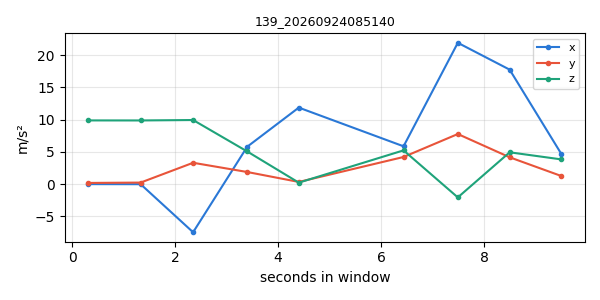

Source data for this figure (header and first rows):
timestamp, x, y, z
1790203891, -0.01256, 0.1717, 9.881
1790203892, -0.02273, 0.2273, 9.875
1790203893, -7.486, 3.303, 9.942
1790203894, 5.799, 1.869, 5.055
1790203895, 11.87, 0.326, 0.2166
1790203897, 5.86, 4.201, 5.23
1790203898, 21.93, 7.767, -2.075
1790203899, 17.76, 4.154, 4.929
1790203900, 4.671, 1.247, 3.828
